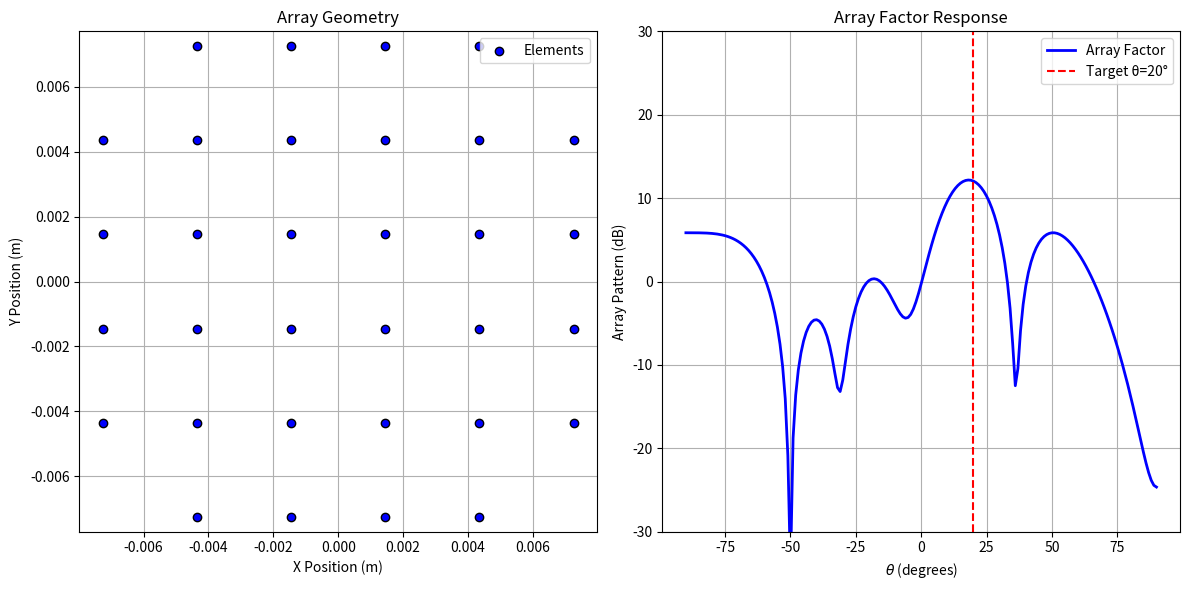

Reproduce this figure in Python.
import numpy as np
import matplotlib.pyplot as plt

def objective_function(phase_control_vector, x_pos, y_pos, z_pos, original_amplitudes, original_phases, freq, c, target_theta, target_phi):
    phase_states = np.array([0, 90, 180, 270])    									# 定義可能的相位狀態
    phases = phase_states[phase_control_vector.astype(int)] 						# 根據相位控制向量選擇相位
    total_phases = original_phases + phases    										# 計算總相位
    element_weights = original_amplitudes * np.exp(1j * np.deg2rad(total_phases)) 	# 計算每個天線單元的權重
    af = array_factor(x_pos, y_pos, z_pos, element_weights, freq, c, [target_theta], [target_phi]) 	# 計算陣列因子
    af_db = 20 * np.log10(np.abs(af)) 					# 計算陣列因子的分貝值

    # 取得目標方向的增益
    boresight_gain = af_db[0,0]  						# 單一方向對應唯一值

    # 計算成本函數
    cost = -boresight_gain  							# 極大化增益
    return cost

def array_factor(x_pos, y_pos, z_pos, element_weights, freq, c, theta_scanning_angles, phi_scanning_angles):
    wavelength = c / freq    		# 計算波長
    k = 2 * np.pi / wavelength 		# 計算波數
    af = np.zeros((len(theta_scanning_angles), len(phi_scanning_angles)), dtype=complex) # 初始化陣列因子

    # 對每個 theta 和 phi 進行迭代計算
    for i, theta in enumerate(theta_scanning_angles):
        for j, phi in enumerate(phi_scanning_angles):
            # 計算相位因子
            psi = k * (x_pos * np.sin(np.deg2rad(theta)) * np.cos(np.deg2rad(phi)) +
                       y_pos * np.sin(np.deg2rad(theta)) * np.sin(np.deg2rad(phi)) +
                       z_pos * np.cos(np.deg2rad(theta)))

            af[i] += np.sum(element_weights * np.exp(1j * psi)) # 計算陣列因子
    return af

# 陣列參數設定
n_rows = 6
n_columns = 6
spacing = 0.0029

# 創建 X 和 Y 的網格
x_grid, y_grid = np.meshgrid(np.linspace(-spacing * (n_columns - 1) / 2, spacing * (n_columns - 1) / 2, n_columns),
                             np.linspace(-spacing * (n_rows - 1) / 2, spacing * (n_rows - 1) / 2, n_rows))

# 展平 X 和 Y 的網格坐標
x_pos = x_grid.flatten()
y_pos = y_grid.flatten()

# 去除角落天線的位置
corner_indices = [0, n_columns - 1, n_columns * (n_rows - 1), n_rows * n_columns - 1]
x_pos = np.delete(x_pos, corner_indices)
y_pos = np.delete(y_pos, corner_indices)

# 只取前 32 個天線的位置
x_pos = x_pos[:32]
y_pos = y_pos[:32]
z_pos = np.zeros_like(x_pos)

# 原始的相位差和振幅
original_phase_diff = np.array([0, 0, 0, 0, 0, 0, 0, 0, 0, 0, 0, 0, 180, 180, 0, 0, 0, 0, 180, 180, 0, 0, 0, 0, 0, 0, 0, 0, 0, 0, 0, 0])
amplitudes = np.array([0.895887318,0.92747035,0.899422296,0.908414847,0.891153975,0.927491552,0.890426524,0.925703657,0.820356812,0.917636505,0.727549986,0.73594118,0.806213214,0.847746554,0.633279655,0.925568592,0.924952507,0.939511881,0.752375156,0.86627518,0.898488077,0.881966737,0.801423801,0.890106663,0.905084251,0.859444004,0.809984704,0.883822395,0.870388752,0.884209172,0.801017539,0.92850962])
phases = np.array([-110.0935841,-101.7858023,-110.212586,-109.433828,-105.8546589,-84.92967478,-98.35051209,-98.28538314,-100.4399018,-99.85577584,-81.99083436,-86.26897833,-82.39213682,-97.91620951,-113.9510586,-104.7759327,-85.4659197,-86.89973188,-66.44013557,-66.70638559,-84.91703197,-91.05910013,-84.96693211,-101.6550381,-94.84410979,-79.76158906,-82.18508913,-83.10339576,-99.91862615,-103.4772529,-100.6912992,-101.2901963])
phases = original_phase_diff + phases
amplitudes = amplitudes / np.sqrt(32)

# 頻率和光速
freq = 58.32e9
c = 3e8
theta_scanning_angles = np.arange(-90, 91, 1) 	# 掃描角度範圍
phi_scanning_angles = np.array([0])  			# phi 角度設置

# 設定目標方向
# [redacted]
target_theta = 20 	# 目標 theta 角度
target_phi = 0 		# 目標 phi 角度

# 粒子群優化的主要參數
n_vars = 32
n_particles = 1000
n_iterations = 50
lb = np.zeros(n_vars)
ub = 3 * np.ones(n_vars)

# PSO 主循環
best_global_cost = np.inf
best_global_position = None

# [redacted]
for trial in range(1):
    particles = np.random.randint(0, 4, (n_particles, n_vars))
    velocities = np.zeros((n_particles, n_vars))
    p_best = particles.copy()
    p_best_cost = np.full(n_particles, np.inf)
    g_best, g_best_cost = p_best[0, :].copy(), np.inf

    for iter in range(n_iterations):
        for i in range(n_particles):
            cost = objective_function(particles[i, :], x_pos, y_pos, z_pos, amplitudes, phases, freq, c, target_theta, target_phi)
            if cost < p_best_cost[i]:
                p_best[i, :] = particles[i, :].copy()
                p_best_cost[i] = cost
            if cost < g_best_cost:
                g_best = particles[i, :].copy()
                g_best_cost = cost

        for i in range(n_particles):
            r1 = np.random.rand(n_vars)
            r2 = np.random.rand(n_vars)
            velocities[i, :] = 0.5 * velocities[i, :] + 2 * r1 * (p_best[i, :] - particles[i, :]) + 2 * r2 * (g_best - particles[i, :])
            particles[i, :] = particles[i, :] + velocities[i, :]
            particles[i, :] = np.clip(np.round(particles[i, :]), lb, ub)

        print(f'Trial {trial + 1}, Iteration {iter + 1}: Best Cost = {g_best_cost}')

    if g_best_cost < best_global_cost:
        best_global_cost = g_best_cost
        best_global_position = g_best.copy()

# 顯示所有試驗的結果
print('Best Costs for all trials:')
print(best_global_cost)

# 計算最佳的相位控制向量
phase_states = np.array([0, 90, 180, 270])
best_phases = phase_states[best_global_position.astype(int)]

print('\n==== 相位控制資訊 ===')
print('Best phase control vector(0,1,2,3):')
print(best_global_position.astype(int))
print(best_phases)

print('\n=== 波束掃描角度資訊 ===')
print(f'目標方向: θ = {target_theta}°, φ = {target_phi}°')


# 計算最終的天線權重
final_element_weights = amplitudes * np.exp(1j * np.deg2rad(phases + best_phases))
af = array_factor(x_pos, y_pos, z_pos, final_element_weights, freq, c, theta_scanning_angles, phi_scanning_angles)
af_db = 20 * np.log10(np.abs(af))

# 確定 boresight_gain 的索引
theta_index = np.where(theta_scanning_angles == target_theta)[0][0]
phi_index = np.where(phi_scanning_angles == target_phi)[0][0]
boresight_gain = af_db[theta_index, phi_index]
print(f'Boresight Gain (dB): {boresight_gain:.2f}')

# 畫圖顯示陣列幾何和陣列因子
fig, (ax_geometry, ax_response) = plt.subplots(1, 2, figsize=(12, 6))

# 陣列幾何
ax_geometry.scatter(x_pos, y_pos, c='b', edgecolor='k', label='Elements')
ax_geometry.set_title('Array Geometry')
ax_geometry.set_xlabel('X Position (m)')
ax_geometry.set_ylabel('Y Position (m)')
ax_geometry.axis('equal')
ax_geometry.grid(True, which='both')
ax_geometry.legend()

# 陣列因子
ax_response.plot(theta_scanning_angles, af_db, linewidth=2, color='b', label='Array Factor')
ax_response.set_xlabel(r'$\theta$ (degrees)')
ax_response.set_ylabel('Array Pattern (dB)')
ax_response.set_title('Array Factor Response')
ax_response.grid(True)
ax_response.set_ylim([-30, 30])
ax_response.axvline(x=target_theta, color='r', linestyle='--', label=f'Target θ={target_theta}°')
ax_response.legend()

plt.tight_layout()

# [redacted]
plt.savefig(r'D:\result.png', dpi=300, bbox_inches='tight')
plt.show()
